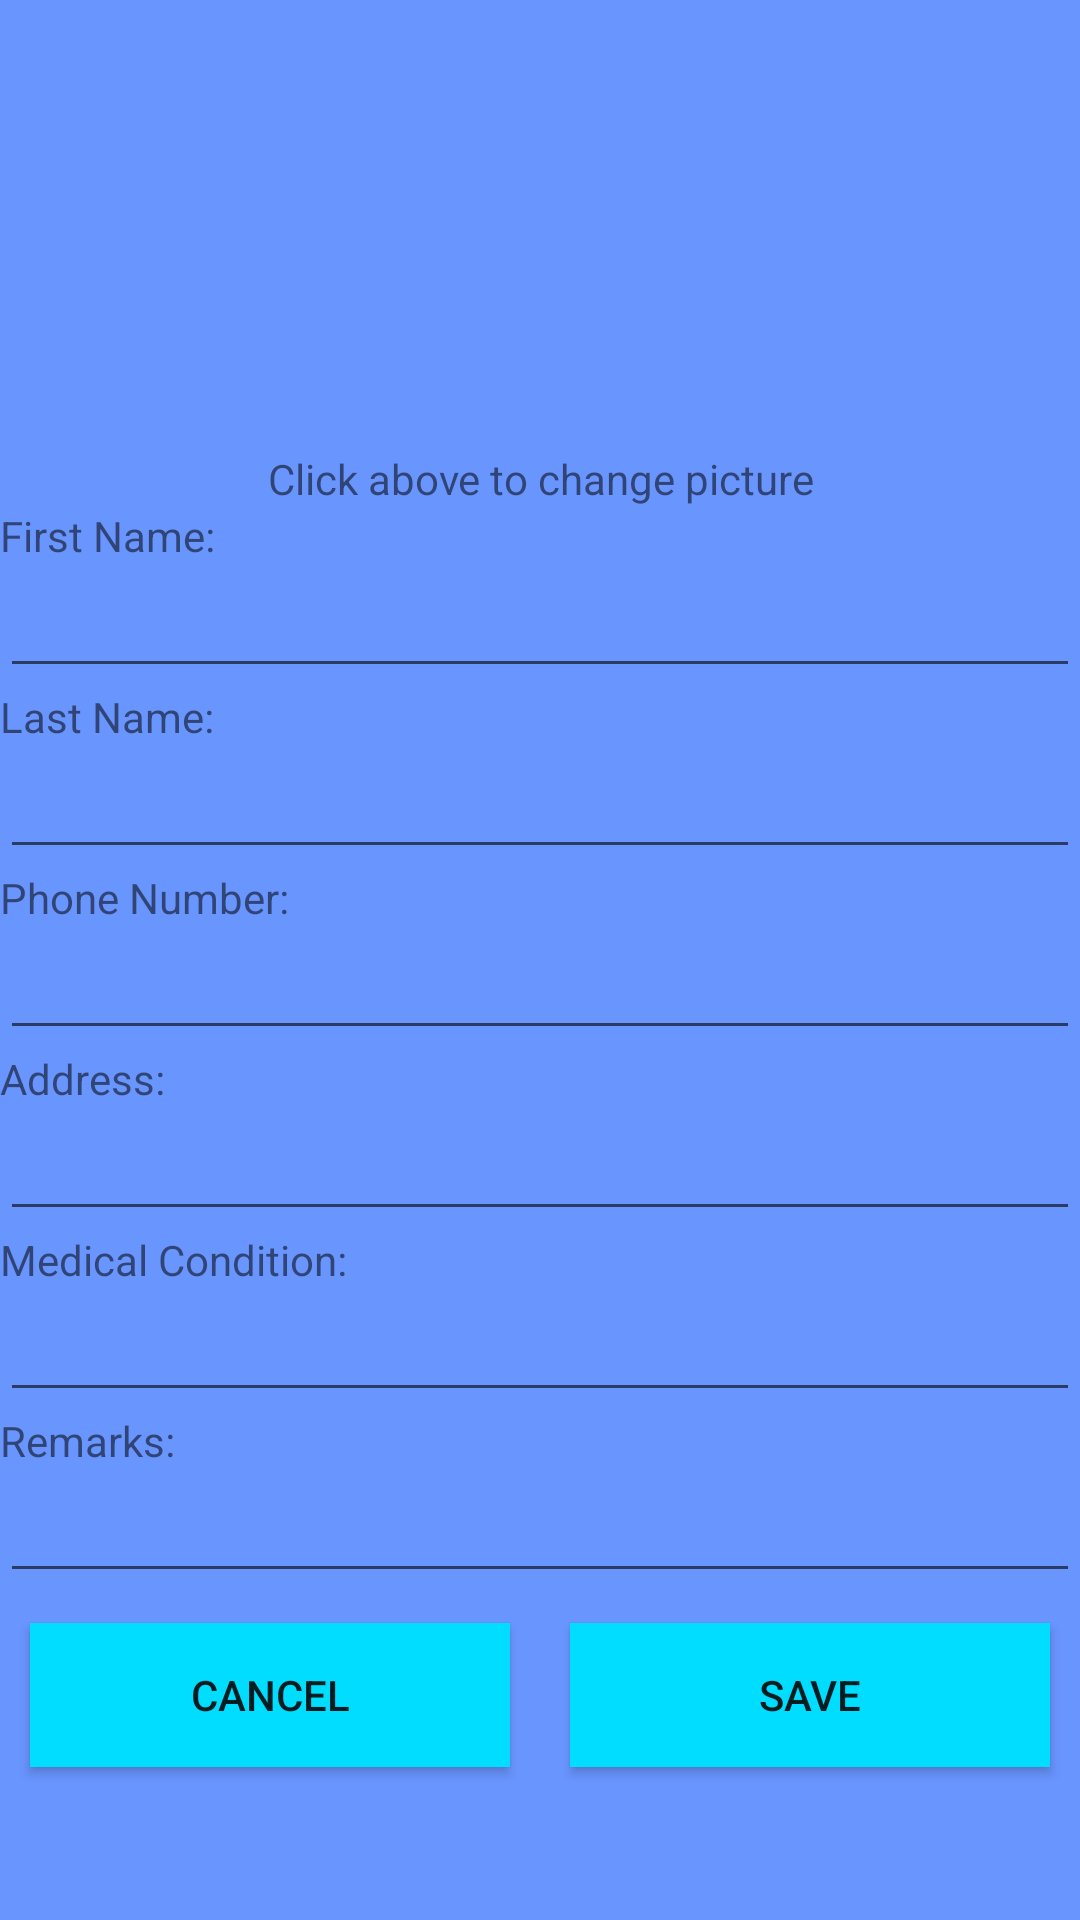

Android layout source for this screen:
<!-- AndroidManifest.xml: application theme AppTheme -->
<!-- res/layout/activity_update_user.xml -->
<?xml version="1.0" encoding="utf-8"?>
<LinearLayout xmlns:android="http://schemas.android.com/apk/res/android"
    android:orientation="vertical" android:layout_width="match_parent"
    android:background="@drawable/drawable_bg_gradient"
    android:layout_height="match_parent">

    <LinearLayout
        android:layout_width="match_parent"
        android:layout_height="match_parent"
        android:orientation="vertical">

        <ImageView
            android:id="@+id/imageView"
            android:layout_width="match_parent"
            android:layout_height="150dp" />

        <TextView
            android:id="@+id/textView10"
            android:layout_width="match_parent"
            android:layout_height="wrap_content"
            android:text="@string/picchange"
            android:textAlignment="center" />

        <TextView
            android:id="@+id/textView4"
            android:layout_width="match_parent"
            android:layout_height="wrap_content"
            android:text="@string/firstname"
            android:textSize="14sp" />

        <EditText
            android:id="@+id/fnField"
            android:layout_width="match_parent"
            android:layout_height="wrap_content"
            android:ems="10"
            android:inputType="textPersonName" />

        <TextView
            android:id="@+id/textView5"
            android:layout_width="match_parent"
            android:layout_height="wrap_content"
            android:text="@string/lastname" />

        <EditText
            android:id="@+id/lnField"
            android:layout_width="match_parent"
            android:layout_height="wrap_content"
            android:ems="10"
            android:inputType="textPersonName" />

        <TextView
            android:id="@+id/textView6"
            android:layout_width="match_parent"
            android:layout_height="wrap_content"
            android:text="@string/mobile" />

        <EditText
            android:id="@+id/phoneField"
            android:layout_width="match_parent"
            android:layout_height="wrap_content"
            android:ems="10"
            android:inputType="phone" />

        <TextView
            android:id="@+id/textView7"
            android:layout_width="match_parent"
            android:layout_height="wrap_content"
            android:text="@string/address" />

        <EditText
            android:id="@+id/addressField"
            android:layout_width="match_parent"
            android:layout_height="wrap_content"
            android:ems="10"
            android:inputType="textPostalAddress" />

        <TextView
            android:id="@+id/textView8"
            android:layout_width="match_parent"
            android:layout_height="wrap_content"
            android:text="@string/condition" />

        <EditText
            android:id="@+id/conditionField"
            android:layout_width="match_parent"
            android:layout_height="wrap_content"
            android:ems="10"
            android:inputType="text" />

        <TextView
            android:id="@+id/textView9"
            android:layout_width="match_parent"
            android:layout_height="wrap_content"
            android:text="@string/remark" />

        <EditText
            android:id="@+id/remarkField"
            android:layout_width="match_parent"
            android:layout_height="wrap_content"
            android:ems="10"
            android:inputType="text" />

        <LinearLayout
            android:layout_width="match_parent"
            android:layout_height="wrap_content"
            android:orientation="horizontal">
            <Button
                android:id="@+id/cancelBtn"
                android:layout_width="match_parent"
                android:layout_height="wrap_content"
                android:layout_weight="1"
                android:background="@android:color/holo_blue_bright"
                android:text="@string/cancel"
                android:layout_margin="10dp"/>

            <Button
                android:id="@+id/saveBtn"
                android:layout_width="match_parent"
                android:layout_height="wrap_content"
                android:layout_weight="1"
                android:background="@android:color/holo_blue_bright"
                android:text="@string/save"
                android:layout_margin="10dp"/>
        </LinearLayout>
    </LinearLayout>

</LinearLayout>
<!-- resources referenced by this layout -->
<resources>
  <!-- drawable drawable_bg_gradient (drawable) -->
  <?xml version="1.0" encoding="utf-8"?>
  <shape xmlns:android="http://schemas.android.com/apk/res/android">
      <gradient
          android:type="linear"
          android:angle="225"
          android:startColor="@color/gradient_start"
          android:endColor="@color/gradient_end" />
  </shape>
  <string name="address">Address:</string>
  <string name="cancel">Cancel</string>
  <string name="condition">Medical Condition:</string>
  <string name="firstname">First Name:</string>
  <string name="lastname">Last Name:</string>
  <string name="mobile">Phone Number:</string>
  <string name="picchange">Click above to change picture</string>
  <string name="remark">Remarks:</string>
  <string name="save">Save</string>
  <style name="AppTheme" parent="Theme.AppCompat.Light.DarkActionBar">
          
          <item name="colorPrimary">@color/colorPrimary</item>
          <item name="colorPrimaryDark">@color/colorPrimaryDark</item>
          <item name="colorAccent">@color/colorAccent</item>
          <item name="android:navigationBarColor">@color/colorPrimaryDark</item>
  
      </style>
  <color name="gradient_start">#6995FF</color>
  <color name="gradient_end">#6995FF</color>
  <color name="colorPrimary">#0000CD</color>
  <color name="colorPrimaryDark">#00008B</color>
  <color name="colorAccent">#D81B60</color>
</resources>
